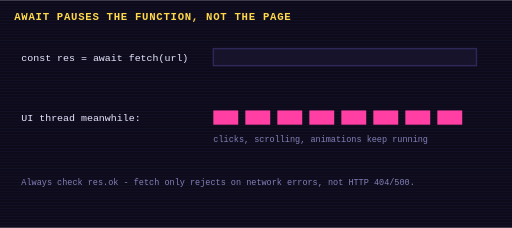
t = 0.00 s
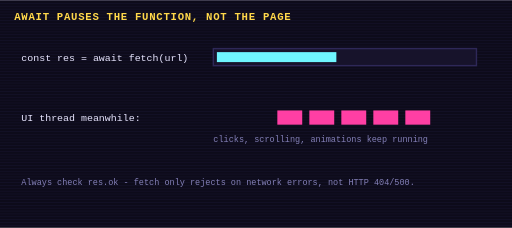
t = 1.40 s
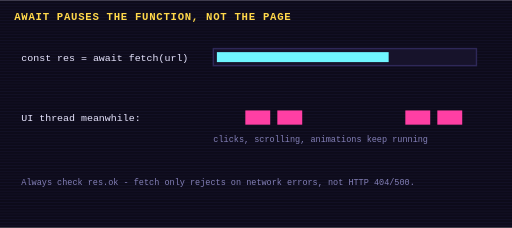
t = 2.01 s
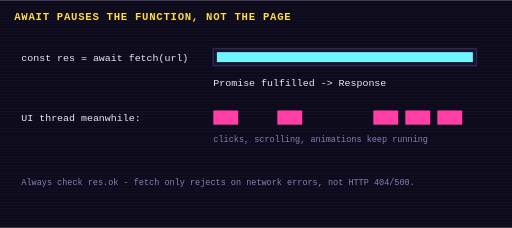
t = 3.24 s
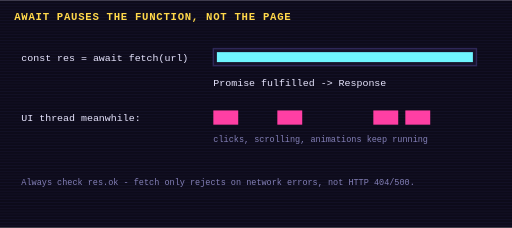
t = 4.24 s
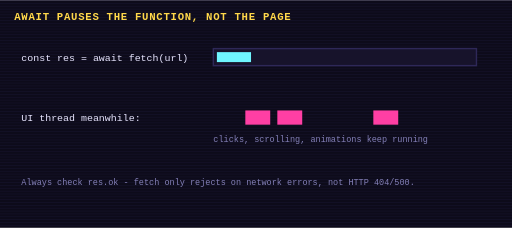
t = 5.40 s

The animated SVG that drew these frames (rendered in a browser with its animation timeline set to each time). Animation: 4 CSS @keyframes rules; one cycle of 6.40 s, repeats indefinitely.

<svg xmlns="http://www.w3.org/2000/svg" viewBox="0 0 720 320" width="720" height="320" role="img" aria-label="await pauses the function, not the page">
<title>await pauses the function, not the page</title>
<style>
text{font-family:ui-monospace,Menlo,Consolas,monospace;fill:#e8e6ff;font-size:14px}
.t{font-size:12px;fill:#8480b8} .h{font-size:15px;font-weight:700;fill:#ffd84a;letter-spacing:1px}
.box{fill:#17132b;stroke:#2e2858;stroke-width:2} .wire{stroke:#2e2858;stroke-width:3;fill:none;stroke-dasharray:6 6}
.flow{animation:dash 1s linear infinite} @keyframes dash{to{stroke-dashoffset:-12}}
@keyframes blink{0%,49%{opacity:1}50%,100%{opacity:0}}
.bar{animation:load 5s linear infinite} @keyframes load{0%{width:0}60%,100%{width:360px}} .ok{animation:show 5s steps(1) infinite} @keyframes show{0%,59%{opacity:0}60%,100%{opacity:1}}
@media (prefers-reduced-motion: reduce){*{animation:none!important}}
</style>
<rect width="720" height="320" fill="#0d0b1a"/>
<g opacity=".25"><rect x="0" y="0" width="720" height="1" fill="#2e2858"/><rect x="0" y="4" width="720" height="1" fill="#2e2858"/><rect x="0" y="8" width="720" height="1" fill="#2e2858"/><rect x="0" y="12" width="720" height="1" fill="#2e2858"/><rect x="0" y="16" width="720" height="1" fill="#2e2858"/><rect x="0" y="20" width="720" height="1" fill="#2e2858"/><rect x="0" y="24" width="720" height="1" fill="#2e2858"/><rect x="0" y="28" width="720" height="1" fill="#2e2858"/><rect x="0" y="32" width="720" height="1" fill="#2e2858"/><rect x="0" y="36" width="720" height="1" fill="#2e2858"/><rect x="0" y="40" width="720" height="1" fill="#2e2858"/><rect x="0" y="44" width="720" height="1" fill="#2e2858"/><rect x="0" y="48" width="720" height="1" fill="#2e2858"/><rect x="0" y="52" width="720" height="1" fill="#2e2858"/><rect x="0" y="56" width="720" height="1" fill="#2e2858"/><rect x="0" y="60" width="720" height="1" fill="#2e2858"/><rect x="0" y="64" width="720" height="1" fill="#2e2858"/><rect x="0" y="68" width="720" height="1" fill="#2e2858"/><rect x="0" y="72" width="720" height="1" fill="#2e2858"/><rect x="0" y="76" width="720" height="1" fill="#2e2858"/><rect x="0" y="80" width="720" height="1" fill="#2e2858"/><rect x="0" y="84" width="720" height="1" fill="#2e2858"/><rect x="0" y="88" width="720" height="1" fill="#2e2858"/><rect x="0" y="92" width="720" height="1" fill="#2e2858"/><rect x="0" y="96" width="720" height="1" fill="#2e2858"/><rect x="0" y="100" width="720" height="1" fill="#2e2858"/><rect x="0" y="104" width="720" height="1" fill="#2e2858"/><rect x="0" y="108" width="720" height="1" fill="#2e2858"/><rect x="0" y="112" width="720" height="1" fill="#2e2858"/><rect x="0" y="116" width="720" height="1" fill="#2e2858"/><rect x="0" y="120" width="720" height="1" fill="#2e2858"/><rect x="0" y="124" width="720" height="1" fill="#2e2858"/><rect x="0" y="128" width="720" height="1" fill="#2e2858"/><rect x="0" y="132" width="720" height="1" fill="#2e2858"/><rect x="0" y="136" width="720" height="1" fill="#2e2858"/><rect x="0" y="140" width="720" height="1" fill="#2e2858"/><rect x="0" y="144" width="720" height="1" fill="#2e2858"/><rect x="0" y="148" width="720" height="1" fill="#2e2858"/><rect x="0" y="152" width="720" height="1" fill="#2e2858"/><rect x="0" y="156" width="720" height="1" fill="#2e2858"/><rect x="0" y="160" width="720" height="1" fill="#2e2858"/><rect x="0" y="164" width="720" height="1" fill="#2e2858"/><rect x="0" y="168" width="720" height="1" fill="#2e2858"/><rect x="0" y="172" width="720" height="1" fill="#2e2858"/><rect x="0" y="176" width="720" height="1" fill="#2e2858"/><rect x="0" y="180" width="720" height="1" fill="#2e2858"/><rect x="0" y="184" width="720" height="1" fill="#2e2858"/><rect x="0" y="188" width="720" height="1" fill="#2e2858"/><rect x="0" y="192" width="720" height="1" fill="#2e2858"/><rect x="0" y="196" width="720" height="1" fill="#2e2858"/><rect x="0" y="200" width="720" height="1" fill="#2e2858"/><rect x="0" y="204" width="720" height="1" fill="#2e2858"/><rect x="0" y="208" width="720" height="1" fill="#2e2858"/><rect x="0" y="212" width="720" height="1" fill="#2e2858"/><rect x="0" y="216" width="720" height="1" fill="#2e2858"/><rect x="0" y="220" width="720" height="1" fill="#2e2858"/><rect x="0" y="224" width="720" height="1" fill="#2e2858"/><rect x="0" y="228" width="720" height="1" fill="#2e2858"/><rect x="0" y="232" width="720" height="1" fill="#2e2858"/><rect x="0" y="236" width="720" height="1" fill="#2e2858"/><rect x="0" y="240" width="720" height="1" fill="#2e2858"/><rect x="0" y="244" width="720" height="1" fill="#2e2858"/><rect x="0" y="248" width="720" height="1" fill="#2e2858"/><rect x="0" y="252" width="720" height="1" fill="#2e2858"/><rect x="0" y="256" width="720" height="1" fill="#2e2858"/><rect x="0" y="260" width="720" height="1" fill="#2e2858"/><rect x="0" y="264" width="720" height="1" fill="#2e2858"/><rect x="0" y="268" width="720" height="1" fill="#2e2858"/><rect x="0" y="272" width="720" height="1" fill="#2e2858"/><rect x="0" y="276" width="720" height="1" fill="#2e2858"/><rect x="0" y="280" width="720" height="1" fill="#2e2858"/><rect x="0" y="284" width="720" height="1" fill="#2e2858"/><rect x="0" y="288" width="720" height="1" fill="#2e2858"/><rect x="0" y="292" width="720" height="1" fill="#2e2858"/><rect x="0" y="296" width="720" height="1" fill="#2e2858"/><rect x="0" y="300" width="720" height="1" fill="#2e2858"/><rect x="0" y="304" width="720" height="1" fill="#2e2858"/><rect x="0" y="308" width="720" height="1" fill="#2e2858"/><rect x="0" y="312" width="720" height="1" fill="#2e2858"/><rect x="0" y="316" width="720" height="1" fill="#2e2858"/></g>
<text x="20" y="28" class="h">AWAIT PAUSES THE FUNCTION, NOT THE PAGE</text>
<text x="30" y="85">const res = await fetch(url)</text><rect x="300" y="68" width="370" height="24" class="box"/><rect class="bar" x="305" y="73" height="14" fill="#6ff6ff"/><text class="ok" x="300" y="120" fill="#7ddeaf">Promise fulfilled -> Response</text><text x="30" y="170">UI thread meanwhile:</text><rect x="300" y="155" width="35" height="20" fill="#ff3fa4" style="animation:blink 0.8s steps(1) infinite"/><rect x="345" y="155" width="35" height="20" fill="#ff3fa4" style="animation:blink 0.9s steps(1) infinite"/><rect x="390" y="155" width="35" height="20" fill="#ff3fa4" style="animation:blink 1.0s steps(1) infinite"/><rect x="435" y="155" width="35" height="20" fill="#ff3fa4" style="animation:blink 1.1s steps(1) infinite"/><rect x="480" y="155" width="35" height="20" fill="#ff3fa4" style="animation:blink 1.2s steps(1) infinite"/><rect x="525" y="155" width="35" height="20" fill="#ff3fa4" style="animation:blink 1.3s steps(1) infinite"/><rect x="570" y="155" width="35" height="20" fill="#ff3fa4" style="animation:blink 1.4s steps(1) infinite"/><rect x="615" y="155" width="35" height="20" fill="#ff3fa4" style="animation:blink 1.5s steps(1) infinite"/><text x="300" y="200" class="t">clicks, scrolling, animations keep running</text><text x="30" y="260" class="t">Always check res.ok - fetch only rejects on network errors, not HTTP 404/500.</text>
</svg>
